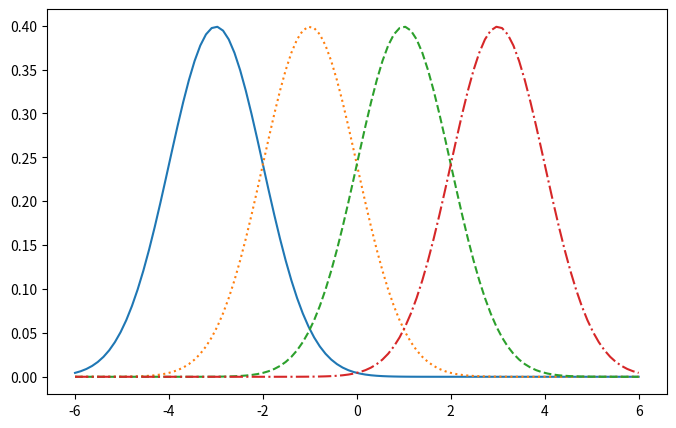

Recreate this plot in Python.
import matplotlib.pyplot as plt
import numpy as np
from scipy.stats import norm

x = np.linspace(-6, 6, num=100)

fig = plt.figure(figsize=(8, 5))
ax = fig.add_subplot()

ax.plot(x, norm.pdf(x, loc=-3, scale=1), linestyle="solid")
ax.plot(x, norm.pdf(x, loc=-1, scale=1), linestyle="dotted")
ax.plot(x, norm.pdf(x, loc=1, scale=1), linestyle="dashed")
ax.plot(x, norm.pdf(x, loc=3, scale=1), linestyle="dashdot")

plt.savefig("linestyles.svg", bbox_inches="tight")
plt.show()
